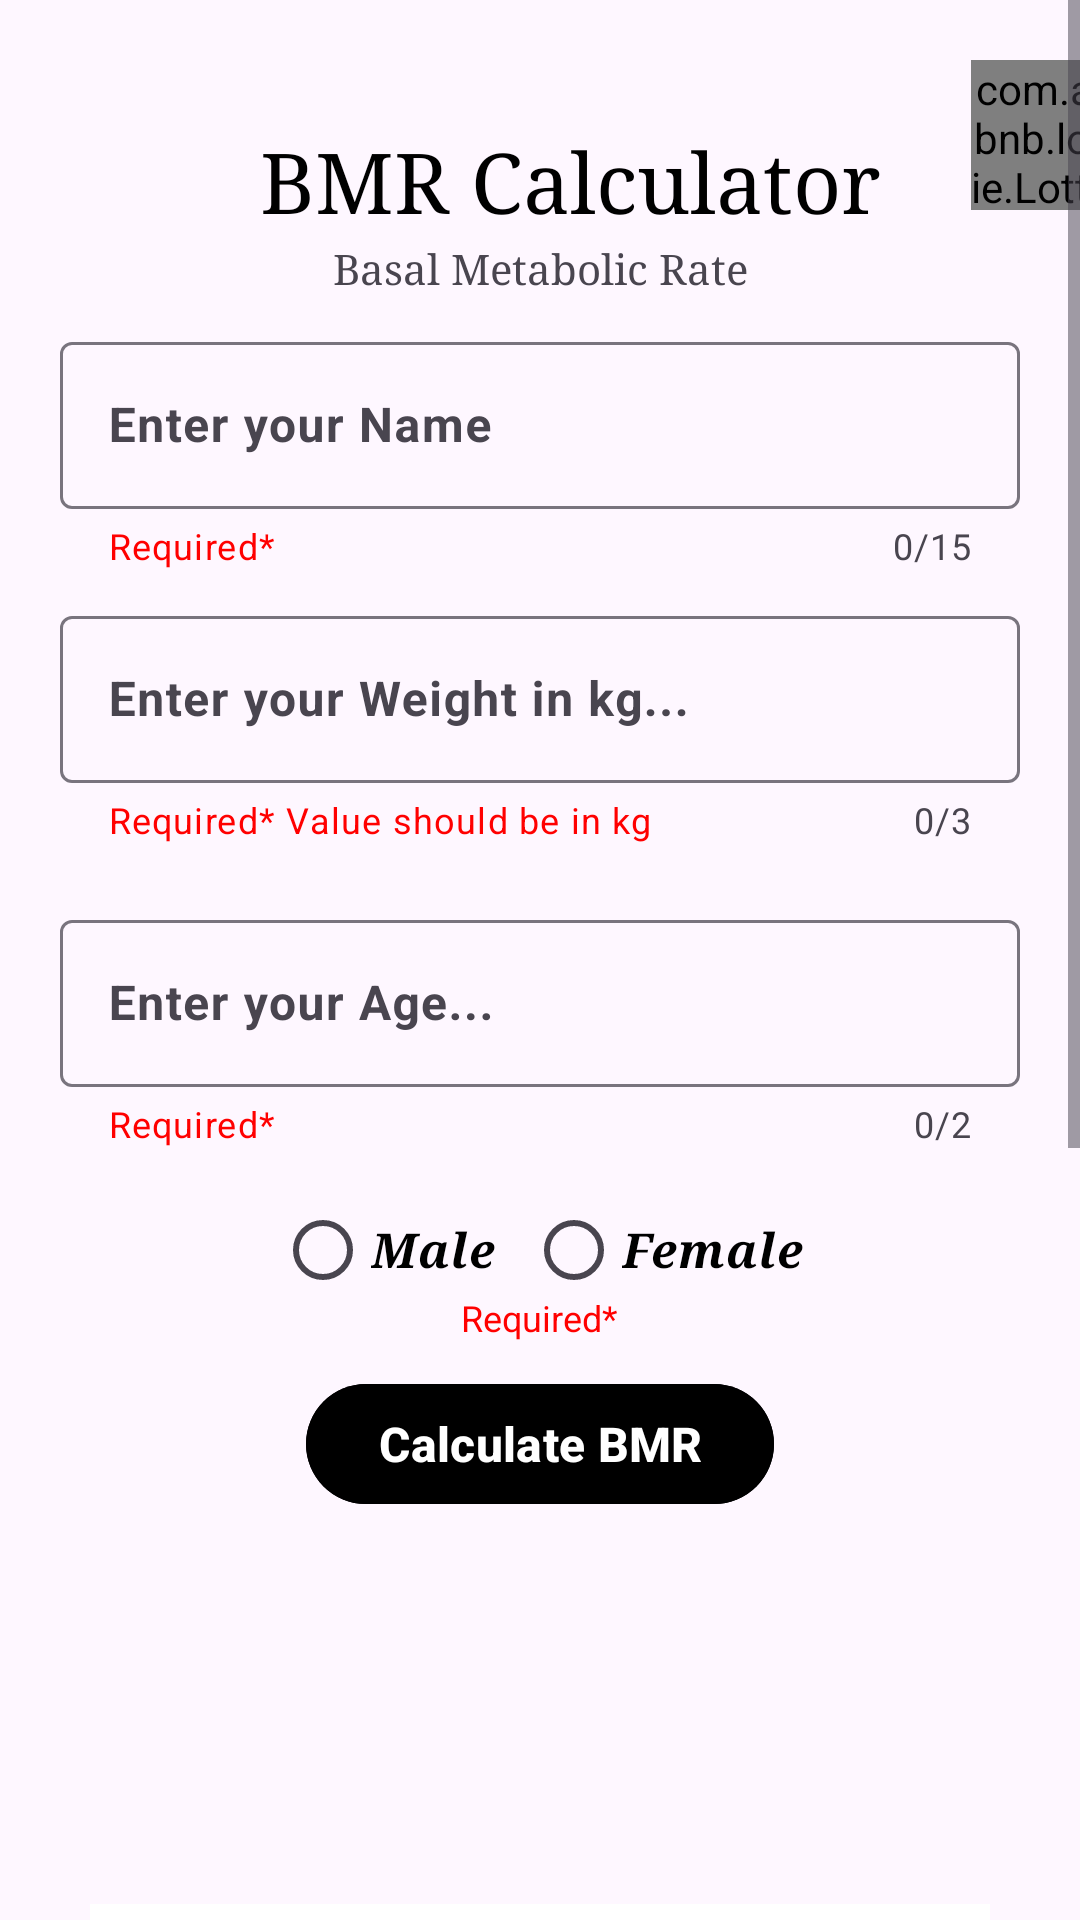

Produce the Android XML layout that renders to this screen, including the resource entries it uses.
<!-- AndroidManifest.xml: application theme Theme.ProjectAltar -->
<!-- res/layout/activity_bmr_calculator.xml -->
<?xml version="1.0" encoding="utf-8"?>
<ScrollView xmlns:android="http://schemas.android.com/apk/res/android"
    xmlns:app="http://schemas.android.com/apk/res-auto"
    xmlns:tools="http://schemas.android.com/tools"
    android:layout_width="match_parent"
    android:layout_height="match_parent"
    android:background="@drawable/appbackground"
    android:fillViewport="true">

    <LinearLayout
        android:layout_width="match_parent"
        android:layout_height="wrap_content"
        android:orientation="vertical">

        <LinearLayout
            android:layout_width="match_parent"
            android:layout_height="80dp"
            android:orientation="horizontal"
            android:gravity="center">

            <TextView
                android:layout_width="wrap_content"
                android:layout_height="wrap_content"
                android:text="BMR Calculator"
                android:gravity="center"
                android:textSize="28sp"
                android:layout_marginLeft="100dp"
                android:textColor="@color/black"
                android:layout_marginTop="20dp"
                android:fontFamily="serif"/>

            <com.airbnb.lottie.LottieAnimationView
                android:id="@+id/outputsHistory"
                android:layout_width="50dp"
                android:layout_height="50dp"
                app:lottie_rawRes="@raw/show"
                app:lottie_autoPlay="true"
                app:lottie_loop="true"
                android:layout_marginLeft="30dp"
                android:layout_marginTop="5dp"/>

        </LinearLayout>

        <TextView
            android:layout_width="match_parent"
            android:layout_height="wrap_content"
            android:text="Basal Metabolic Rate"
            android:gravity="center"
            android:fontFamily="serif"/>

        <com.google.android.material.textfield.TextInputLayout
            android:id="@+id/nameLayout"
            android:layout_width="match_parent"
            android:layout_height="wrap_content"
            android:layout_marginStart="20dp"
            android:layout_marginTop="10dp"
            android:layout_marginEnd="20dp"
            app:counterEnabled="true"
            app:counterMaxLength="15"
            app:endIconMode="clear_text"
            app:helperText="Required*"
            app:helperTextTextColor="@color/red"
            app:startIconDrawable="@drawable/baseline_person_24"
            app:hintTextColor="@color/black">

            <com.google.android.material.textfield.TextInputEditText
                android:id="@+id/nameValue"
                android:layout_width="match_parent"
                android:layout_height="wrap_content"
                android:maxLength="15"
                android:hint="Enter your Name"
                android:textStyle="bold"
                android:textColor="@color/black"
                android:inputType="text"
                android:clickable="true"
                android:focusable="true" />
        </com.google.android.material.textfield.TextInputLayout>

        <com.google.android.material.textfield.TextInputLayout
            android:id="@+id/weightLayout"
            android:layout_width="match_parent"
            android:layout_height="wrap_content"
            android:layout_marginStart="20dp"
            android:layout_marginTop="10dp"
            android:layout_marginEnd="20dp"
            app:counterEnabled="true"
            app:counterMaxLength="3"
            app:endIconMode="clear_text"
            app:helperText="Required* Value should be in kg"
            app:helperTextTextColor="@color/red"
            app:startIconDrawable="@drawable/baseline_person_24"
            app:hintTextColor="@color/black">

            <com.google.android.material.textfield.TextInputEditText
                android:id="@+id/weightValue"
                android:layout_width="match_parent"
                android:layout_height="wrap_content"
                android:maxLength="3"
                android:hint="Enter your Weight in kg..."
                android:textStyle="bold"
                android:textColor="@color/black"
                android:inputType="numberDecimal"
                android:clickable="true"
                android:focusable="true" />
        </com.google.android.material.textfield.TextInputLayout>

        <com.google.android.material.textfield.TextInputLayout
            android:id="@+id/heightLayout"
            android:layout_width="match_parent"
            android:layout_height="wrap_content"
            android:layout_marginStart="20dp"
            android:layout_marginTop="20dp"
            android:layout_marginEnd="20dp"
            app:counterEnabled="true"
            app:counterMaxLength="2"
            app:endIconMode="clear_text"
            app:helperText="Required*"
            app:helperTextTextColor="@color/red"
            app:startIconDrawable="@drawable/baseline_person_24"
            app:hintTextColor="@color/black">

            <com.google.android.material.textfield.TextInputEditText
                android:id="@+id/ageValue"
                android:layout_width="match_parent"
                android:layout_height="wrap_content"
                android:maxLength="2"
                android:hint="Enter your Age..."
                android:textStyle="bold"
                android:textColor="@color/black"
                android:inputType="numberDecimal"
                android:clickable="true"
                android:focusable="true" />
        </com.google.android.material.textfield.TextInputLayout>

        <RadioGroup
            android:id="@+id/radioGroup"
            android:layout_width="wrap_content"
            android:layout_height="wrap_content"
            android:layout_marginTop="10dp"
            android:orientation="horizontal"
            android:layout_gravity="center">

            <RadioButton
                android:id="@+id/radioMale"
                android:layout_width="wrap_content"
                android:layout_height="wrap_content"
                android:text="Male"
                android:textColor="@color/black"
                android:textSize="16sp"
                android:textStyle="bold|italic"
                android:fontFamily="serif"
                android:paddingRight="10dp"/>

            <RadioButton
                android:id="@+id/radioFemale"
                android:layout_width="wrap_content"
                android:layout_height="wrap_content"
                android:text="Female"
                android:textColor="@color/black"
                android:textSize="16sp"
                android:textStyle="bold|italic"
                android:fontFamily="serif"/>

        </RadioGroup>

            <TextView
                android:layout_width="wrap_content"
                android:layout_height="wrap_content"
                android:layout_gravity="center"
                android:text="Required*"
                android:textStyle="normal"
                android:textSize="12sp"
                android:textColor="@color/red"
                android:layout_marginTop="-10dp"/>

        <com.google.android.material.button.MaterialButton
            android:id="@+id/calculateButton"
            android:layout_width="wrap_content"
            android:layout_height="wrap_content"
            android:layout_gravity="center"
            android:layout_marginStart="10dp"
            android:layout_marginTop="10dp"
            android:layout_marginEnd="10dp"
            android:layout_marginBottom="10dp"
            android:backgroundTint="@color/black"
            android:text="Calculate BMR"
            android:textColor="@color/white"
            android:textSize="16sp"
            android:textStyle="bold"/>

        <TextView
            android:id="@+id/bmrResult"
            android:layout_width="match_parent"
            android:layout_height="wrap_content"
            android:layout_marginStart="20dp"
            android:layout_marginTop="20dp"
            android:layout_marginEnd="20dp"
            android:fontFamily="serif"
            android:gravity="center"
            android:textColor="@color/black"
            android:textSize="15sp" />

        <TextView
            android:id="@+id/bmrUpdate"
            android:layout_marginLeft="15dp"
            android:layout_marginRight="15dp"
            android:layout_marginTop="20dp"
            android:layout_width="match_parent"
            android:layout_height="wrap_content"
            android:textSize="14sp"
            android:gravity="center"
            android:textColor="@color/black" />

        <LinearLayout
            android:layout_width="wrap_content"
            android:layout_height="wrap_content"
            android:orientation="vertical"
            android:layout_gravity="center">

            <ImageView
                android:layout_width="300dp"
                android:layout_height="170dp"
                android:src="@drawable/bmrchart_male"
                android:layout_gravity="center"
                android:layout_marginTop="27dp"/>

            <ImageView
                android:layout_width="300dp"
                android:layout_height="170dp"
                android:src="@drawable/bmrchart_female"
                android:layout_gravity="center"/>

        </LinearLayout>

        <TextView
            android:layout_width="match_parent"
            android:layout_height="wrap_content"
            android:text="Table 1: Oxford Equation (Most Reliable) | BMR Calculator, n.d."
            android:textColor="@color/black"
            android:gravity="center"
            android:textStyle="bold"
            android:fontFamily="serif"/>

        <TextView
            android:layout_width="match_parent"
            android:layout_height="wrap_content"
            android:textColor="@color/black"
            android:textSize="12sp"
            android:layout_marginTop="15dp"
            android:layout_marginLeft="15dp"
            android:layout_marginRight="15dp"
            android:gravity="center"
            android:textStyle="bold"
            android:fontFamily="serif"
            android:text="@string/Bmr_TableOne_Statement"/>

    </LinearLayout>
</ScrollView>
<!-- resources referenced by this layout -->
<resources>
  <color name="black">#FF000000</color>
  <color name="red">#FF0000</color>
  <color name="white">#FFFFFFFF</color>
  <!-- drawable bmrchart_female: png bitmap (drawable, 54940 bytes) -->
  <!-- drawable bmrchart_male: png bitmap (drawable, 56783 bytes) -->
  <string name="Bmr_TableOne_Statement">According to Zidorio et al., 2019 The Oxford equation was used to deﬁne the predicted Resting Energy Expenditure (REE) at (Table 2)\n</string>
  <style name="Theme.ProjectAltar" parent="Base.Theme.ProjectAltar" />
  <style name="Base.Theme.ProjectAltar" parent="Theme.Material3.DayNight.NoActionBar">
          
           <item name="colorPrimary">@color/black</item>
      </style>
</resources>
